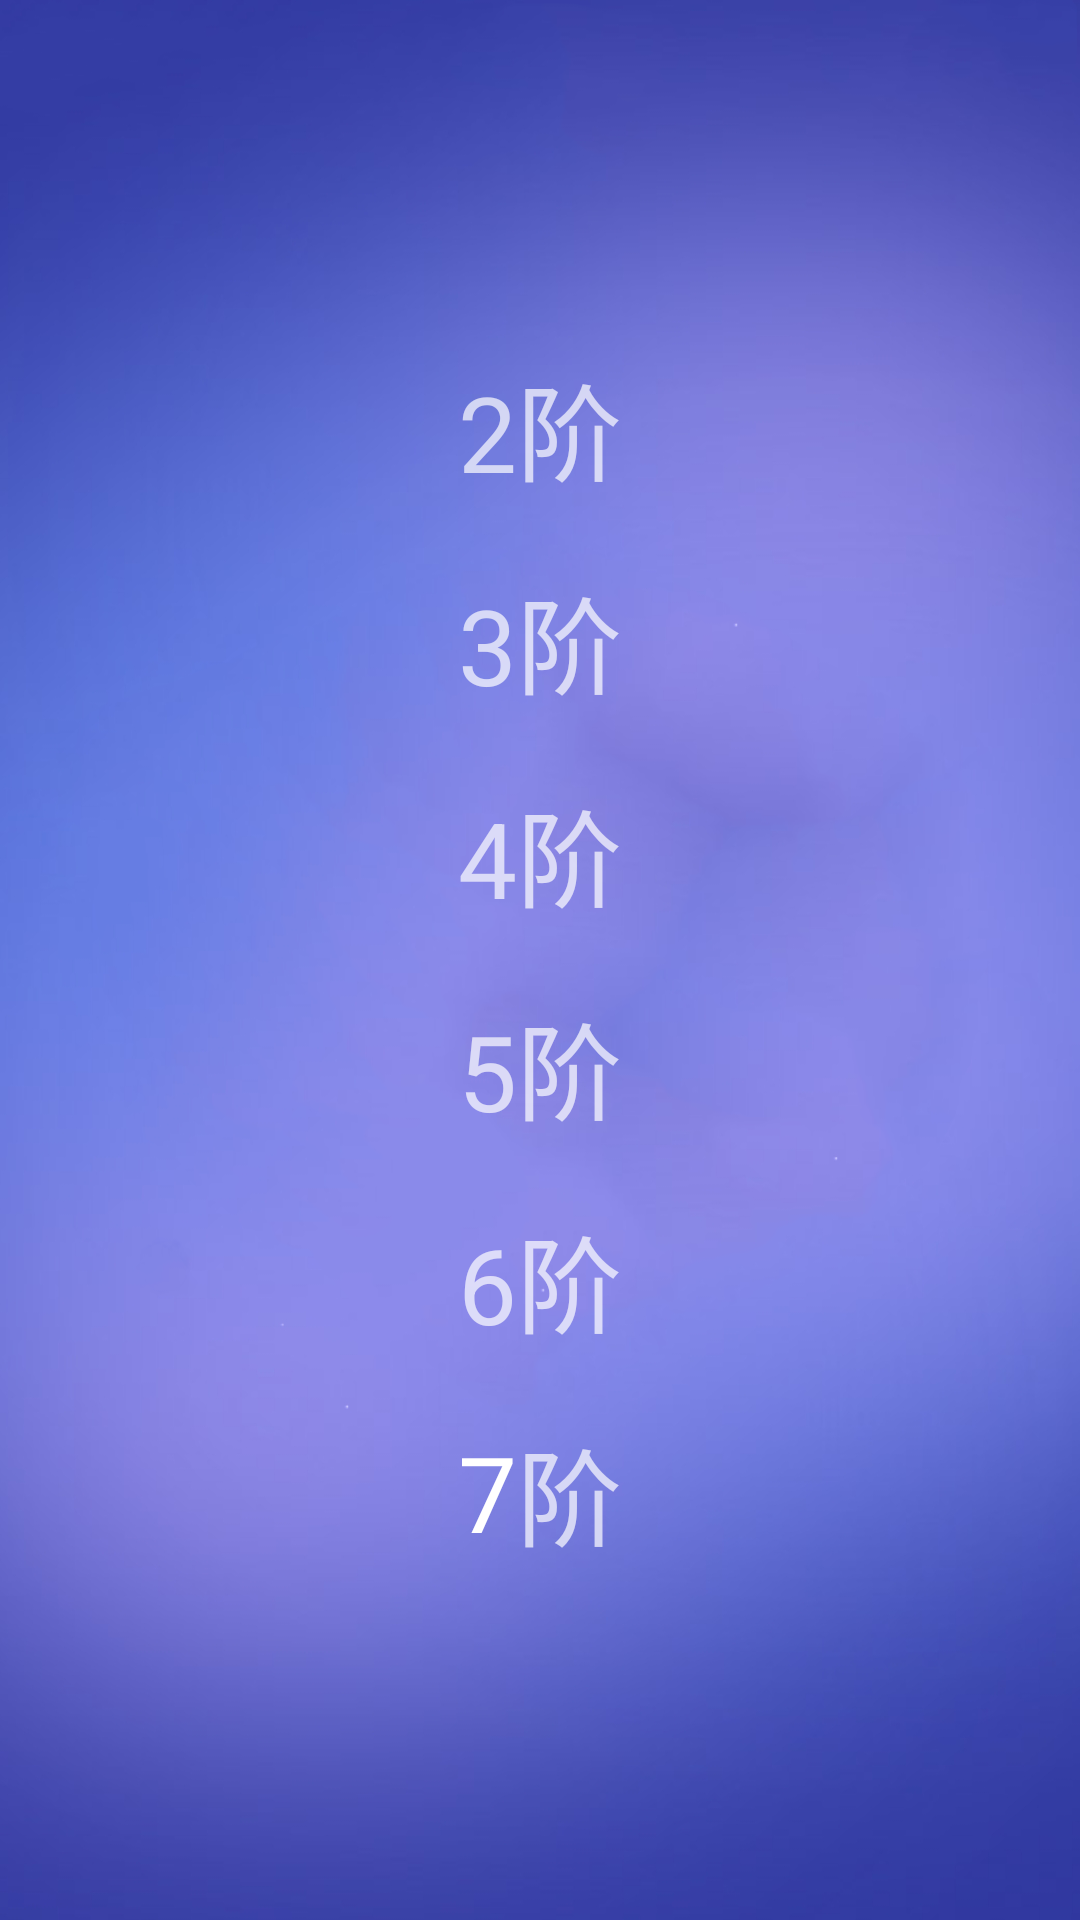

Here is an Android app screen rendered from its layout file. Give the layout XML and the strings, colors and styles it references.
<!-- AndroidManifest.xml: application theme AppTheme.NoBar -->
<!-- res/layout/activity_main.xml -->
<?xml version="1.0" encoding="utf-8"?>
<LinearLayout
    xmlns:android="http://schemas.android.com/apk/res/android"
    xmlns:tools="http://schemas.android.com/tools"
    tools:context=".activity.MainActivity"
    android:id="@+id/outer"
    android:layout_width="match_parent"
    android:layout_height="match_parent"
    android:gravity="center"
    android:orientation="vertical"
    android:background="@drawable/bg_main_port">

    <TextView
        android:id="@+id/order_2"
        android:layout_width="wrap_content"
        android:layout_height="wrap_content"
        android:text="2阶"
        android:textSize="@dimen/main_text_size"
        android:layout_marginTop="10dp"/>

    <TextView
        android:id="@+id/order_3"
        android:layout_width="wrap_content"
        android:layout_height="wrap_content"
        android:text="3阶"
        android:textSize="@dimen/main_text_size"
        android:layout_marginTop="20dp"/>

    <TextView
        android:id="@+id/order_4"
        android:layout_width="wrap_content"
        android:layout_height="wrap_content"
        android:text="4阶"
        android:textSize="@dimen/main_text_size"
        android:layout_marginTop="20dp"/>

    <TextView
        android:id="@+id/order_5"
        android:layout_width="wrap_content"
        android:layout_height="wrap_content"
        android:text="5阶"
        android:textSize="@dimen/main_text_size"
        android:layout_marginTop="20dp"/>

    <TextView
        android:id="@+id/order_6"
        android:layout_width="wrap_content"
        android:layout_height="wrap_content"
        android:text="6阶"
        android:textSize="@dimen/main_text_size"
        android:layout_marginTop="20dp"/>

    <LinearLayout
        android:layout_width="match_parent"
        android:layout_height="wrap_content"
        android:orientation="horizontal"
        android:layout_marginTop="20dp"
        android:layout_marginBottom="10dp"
        android:gravity="center">

        <EditText
            android:id="@+id/more"
            android:layout_width="wrap_content"
            android:layout_height="wrap_content"
            android:inputType="number"
            android:maxLength="2"
            android:singleLine = "true"
            android:hint="7"
            android:text="7"
            android:textSize="@dimen/main_text_size"
            android:background="#00000000" />

        <TextView
            android:id="@+id/order_n"
            android:layout_width="wrap_content"
            android:layout_height="wrap_content"
            android:text="阶"
            android:textSize="@dimen/main_text_size" />
    </LinearLayout>

</LinearLayout>
<!-- resources referenced by this layout -->
<resources>
  <dimen name="main_text_size">35sp</dimen>
  <!-- drawable bg_main_port: png bitmap (drawable-v24, 339014 bytes) -->
  <style name="AppTheme.NoBar" parent="Theme.AppCompat.NoActionBar">
          <item name="windowNoTitle">true</item>
          <item name="android:windowFullscreen">true</item>
      </style>
</resources>
